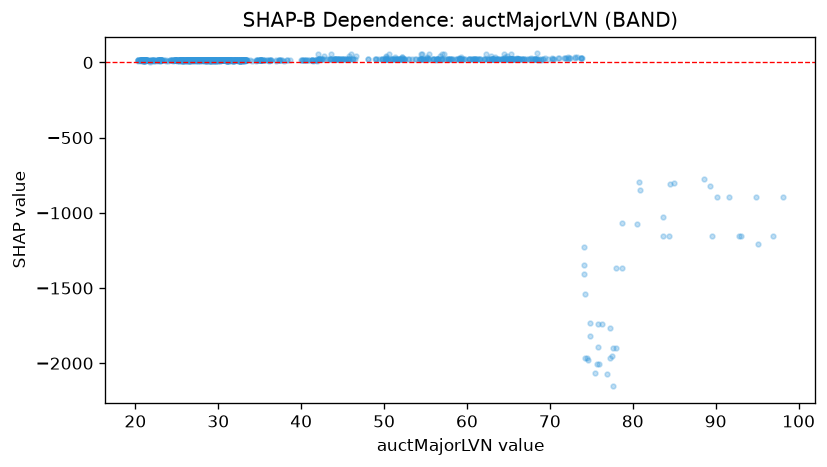

The data file committed next to this chart (first rows):
feature_value, shap_value
21.8, 18.97
21.85, 18.97
21.37, 18.97
21.21, 18.97
21.08, 18.97
20.99, 18.97
20.98, 18.97
21.02, 18.97
21.01, 18.97
21.08, 18.97
21.02, 18.97
21.02, 7.069
21.05, 18.97
20.85, 18.97
20.68, 18.97
20.72, 7.069
21.15, 18.97
21.1, 18.97
21.07, 18.97
21.01, 18.97
20.93, 18.97
21.02, 18.97
20.68, 18.97
20.9, 18.97
20.62, 18.97
20.29, 12.13
20.27, 18.97
20.28, 18.97
20.28, 18.97
20.32, 18.97
20.62, 18.97
20.71, 18.97
21.02, 18.97
21.28, 18.97
21.27, 18.97
21.26, 17.77
21.43, 18.97
21.18, 17.77
21.31, 18.97
21.13, 18.97
21.07, 18.97
21.22, 18.97
21.03, 18.97
21.01, 18.97
20.93, 18.97
20.8, 18.97
20.78, 18.97
20.83, 18.97
20.76, 18.97
20.87, 18.97
20.78, 18.97
20.69, 18.97
20.58, 18.97
20.62, 18.97
21.19, 18.97
21.62, 6.65
21.35, 18.97
21.27, 18.97
21.27, 18.97
21.35, 18.97
... 1,146 more rows
